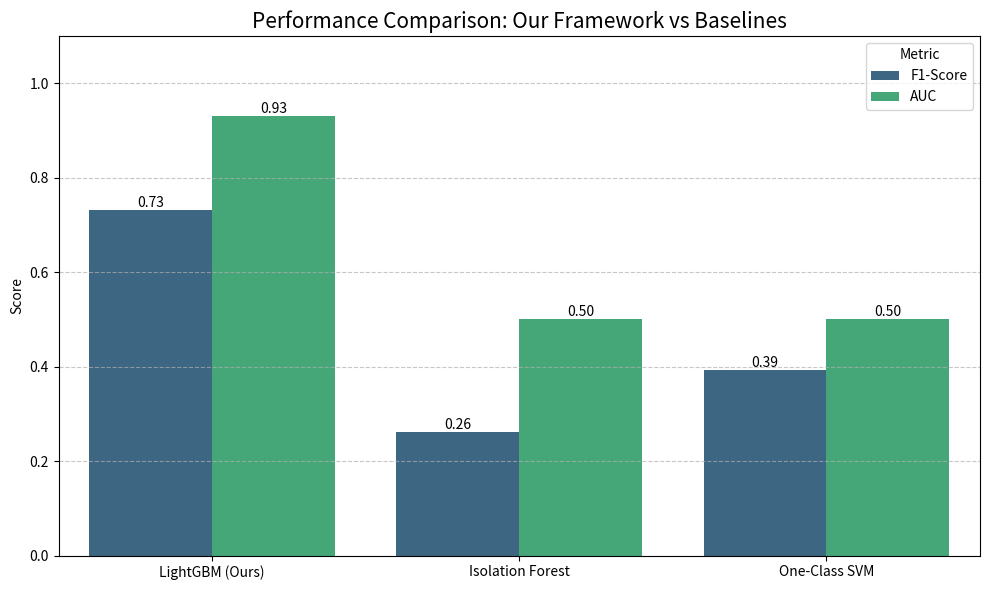

Write Python code to recreate this figure.
import pandas as pd
import matplotlib.pyplot as plt
import seaborn as sns

# 1. 手动填入你的跑分结果
data = {
    'Model': ['LightGBM (Ours)', 'Isolation Forest', 'One-Class SVM'],
    'F1-Score': [0.730690, 0.261261, 0.393750],
    'AUC': [0.9301, 0.5000, 0.5000]
}
df = pd.DataFrame(data)

# 2. 画图
plt.figure(figsize=(10, 6))

# 使用融化 (Melt) 技术以便在一个图里画两个指标
df_melted = df.melt(id_vars="Model", var_name="Metric", value_name="Score")

# 画柱状图
sns.barplot(x="Model", y="Score", hue="Metric", data=df_melted, palette="viridis")

# 设置标题和标签
plt.title("Performance Comparison: Our Framework vs Baselines", fontsize=15)
plt.ylim(0, 1.1)
plt.ylabel("Score")
plt.xlabel("")
plt.grid(axis='y', linestyle='--', alpha=0.7)

# 在柱子上标数值
for container in plt.gca().containers:
    plt.bar_label(container, fmt='%.2f')

plt.tight_layout()
plt.savefig("final_benchmark_chart.png", dpi=300)
print("✅ 最终对比图已保存为 final_benchmark_chart.png")